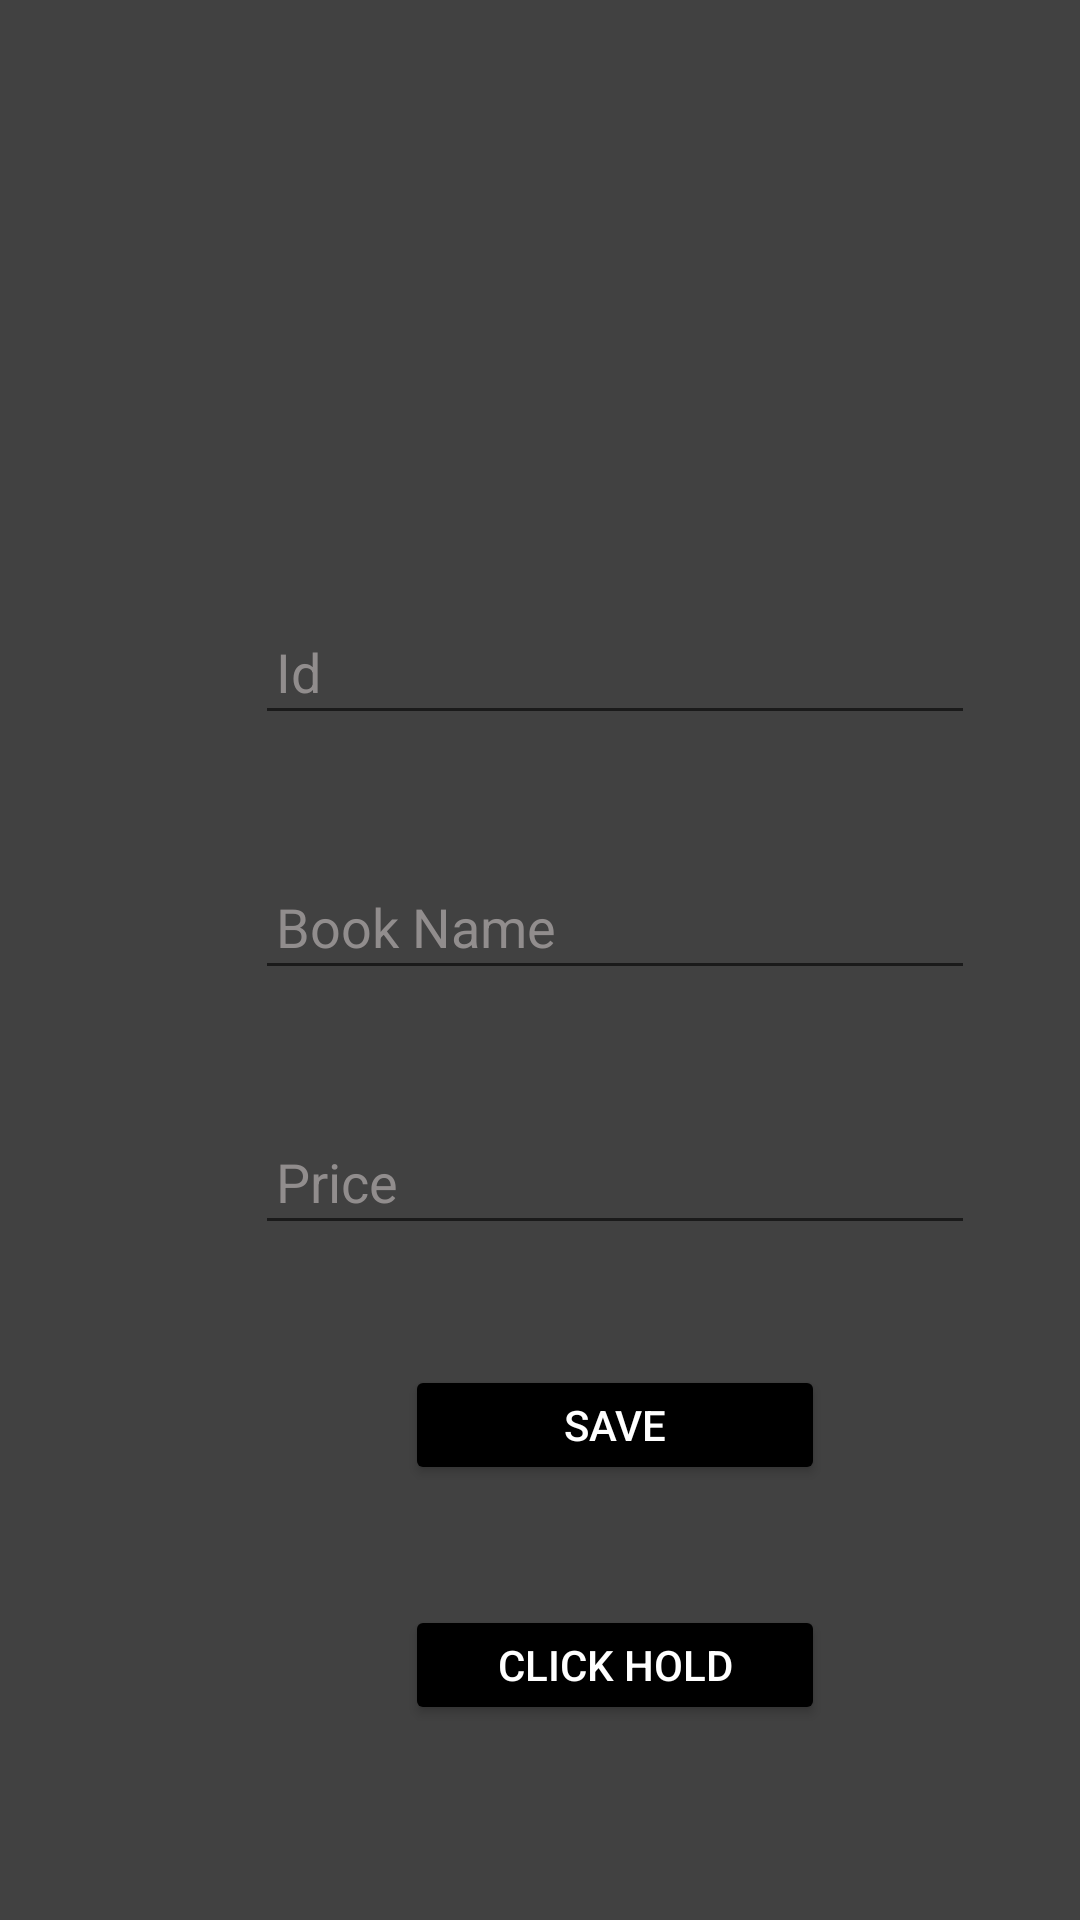

Layout XML and referenced resources for this Android screen:
<!-- AndroidManifest.xml: application theme Theme.AOne_6 -->
<!-- res/layout/activity_main.xml -->
<?xml version="1.0" encoding="utf-8"?>
<androidx.constraintlayout.widget.ConstraintLayout xmlns:android="http://schemas.android.com/apk/res/android"
    xmlns:app="http://schemas.android.com/apk/res-auto"
    xmlns:tools="http://schemas.android.com/tools"
    android:layout_width="match_parent"
    android:layout_height="match_parent"
    android:background="#414141"
    tools:context=".MainActivity" >

    <EditText
        android:id="@+id/ed_Book_Name"
        android:layout_width="240dp"
        android:layout_height="45dp"
        android:layout_marginStart="85dp"
        android:layout_marginLeft="85dp"
        android:layout_marginTop="40dp"
        android:layout_marginEnd="85dp"
        android:layout_marginRight="85dp"
        android:ems="10"
        android:hint="@string/Book_Name"
        android:inputType="textPersonName"
        android:paddingLeft="7sp"
        android:paddingRight="7sp"
        android:textColor="#FFFFFF"
        android:textColorHint="#918D8D"
        app:layout_constraintEnd_toEndOf="parent"
        app:layout_constraintHorizontal_bias="0.0"
        app:layout_constraintStart_toStartOf="parent"
        app:layout_constraintTop_toBottomOf="@+id/ed_Id" />

    <EditText
        android:id="@+id/ed_Id"
        android:layout_width="240dp"
        android:layout_height="45dp"
        android:layout_marginStart="85dp"
        android:layout_marginLeft="85dp"
        android:layout_marginTop="200dp"
        android:layout_marginEnd="85dp"
        android:layout_marginRight="85dp"
        android:ems="10"
        android:hint="@string/Id"
        android:inputType="textPersonName"
        android:paddingLeft="7sp"
        android:paddingRight="7sp"
        android:textColor="#FFFFFF"
        android:textColorHint="#918D8D"
        app:layout_constraintEnd_toEndOf="parent"
        app:layout_constraintHorizontal_bias="0.0"
        app:layout_constraintStart_toStartOf="parent"
        app:layout_constraintTop_toTopOf="parent" />

    <EditText
        android:id="@+id/ed_Price"
        android:layout_width="240dp"
        android:layout_height="45dp"
        android:layout_marginStart="85dp"
        android:layout_marginLeft="85dp"
        android:layout_marginTop="40dp"
        android:layout_marginEnd="85dp"
        android:layout_marginRight="85dp"
        android:ems="10"
        android:hint="@string/Price"
        android:inputType="textPersonName"
        android:paddingLeft="7sp"
        android:paddingRight="7sp"
        android:textColor="#FFFFFF"
        android:textColorHint="#918D8D"
        app:layout_constraintEnd_toEndOf="parent"
        app:layout_constraintHorizontal_bias="0.0"
        app:layout_constraintStart_toStartOf="parent"
        app:layout_constraintTop_toBottomOf="@+id/ed_Book_Name" />

    <Button
        android:id="@+id/bu_Save"
        android:layout_width="140dp"
        android:layout_height="40dp"
        android:layout_marginStart="135dp"
        android:layout_marginLeft="135dp"
        android:layout_marginTop="40dp"
        android:layout_marginEnd="135dp"
        android:layout_marginRight="135dp"
        android:text="@string/Save"
        android:textColor="#FFFFFF"
        app:backgroundTint="#000000"
        app:layout_constraintEnd_toEndOf="parent"
        app:layout_constraintHorizontal_bias="0.0"
        app:layout_constraintStart_toStartOf="parent"
        app:layout_constraintTop_toBottomOf="@+id/ed_Price" />

    <Button
        android:id="@+id/bu_Hold"
        android:layout_width="140dp"
        android:layout_height="40dp"
        android:layout_marginStart="135dp"
        android:layout_marginLeft="135dp"
        android:layout_marginTop="40dp"
        android:layout_marginEnd="135dp"
        android:layout_marginRight="135dp"
        android:text="@string/Click_Hold"
        android:textColor="#FFFFFF"
        app:backgroundTint="#000000"
        app:layout_constraintEnd_toEndOf="parent"
        app:layout_constraintHorizontal_bias="0.0"
        app:layout_constraintStart_toStartOf="parent"
        app:layout_constraintTop_toBottomOf="@+id/bu_Save" />
</androidx.constraintlayout.widget.ConstraintLayout>
<!-- resources referenced by this layout -->
<resources>
  <string name="Book_Name">Book Name</string>
  <string name="Click_Hold">Click Hold</string>
  <string name="Id">Id</string>
  <string name="Price">Price</string>
  <string name="Save">Save</string>
  <style name="Theme.AOne_6" parent="Theme.MaterialComponents.DayNight.DarkActionBar">
          
          <item name="colorPrimary">@color/purple_500</item>
          <item name="colorPrimaryVariant">@color/purple_700</item>
          <item name="colorOnPrimary">@color/white</item>
          
          <item name="colorSecondary">@color/teal_200</item>
          <item name="colorSecondaryVariant">@color/teal_700</item>
          <item name="colorOnSecondary">@color/black</item>
          
          <item name="android:statusBarColor" tools:targetApi="l">?attr/colorPrimaryVariant</item>
          
      </style>
  <!-- not gathered from this repository: default colours our renderer supplied (Android Studio template values) -->
  <color name="purple_500">#FF6200EE</color>
  <color name="purple_700">#FF3700B3</color>
  <color name="teal_200">#FF03DAC5</color>
  <color name="teal_700">#FF018786</color>
  <color name="black">#FF000000</color>
  <color name="white">#FFFFFFFF</color>
</resources>
